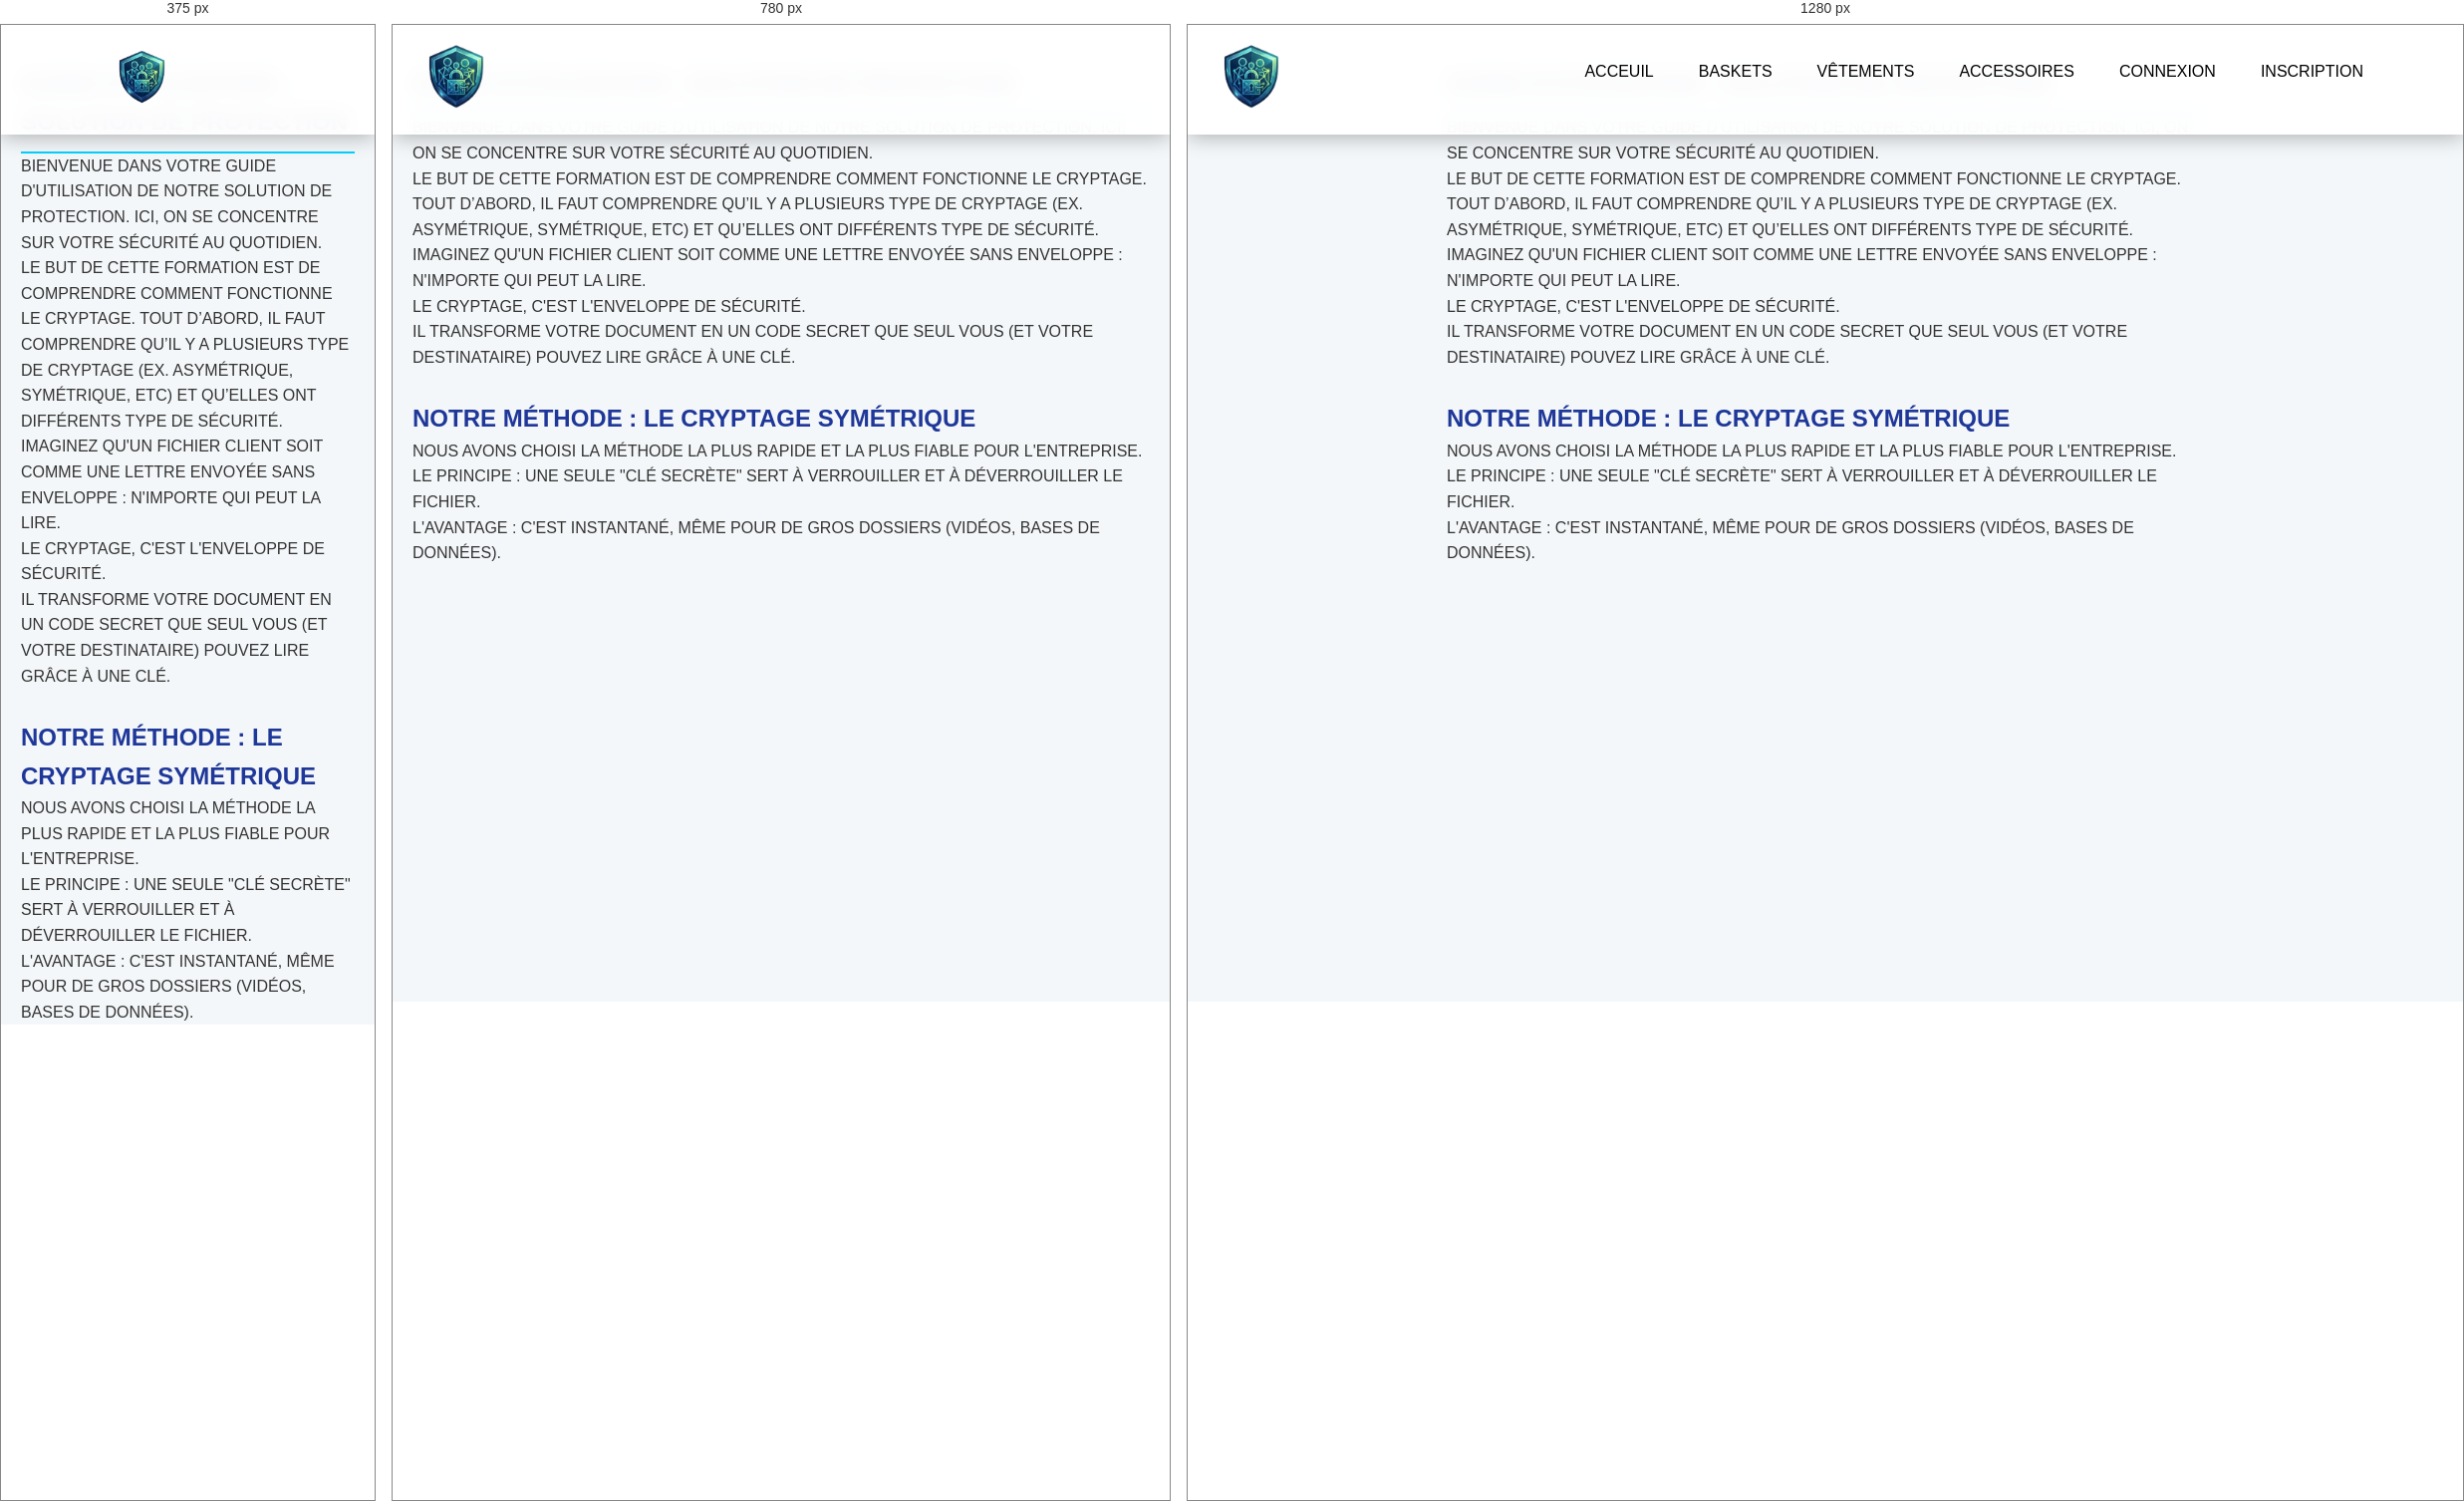
Rendered at 375 px, 780 px and 1280 px, left to right.

<!-- file: Cryptage.html -->
<!DOCTYPE html>
<html lang="en">
<head>
    <meta charset="UTF-8">
    <meta name="viewport" content="width=device-width, initial-scale=1.0">
    <link rel="stylesheet" href="css/style.css"/>
    <script src="js/script.js" defer></script>
    <title>Baskets - Running</title>
</head>
<body>
    <!-- Header et Menu-->
    <header class="main-header">
      <div class="logo">
        <a href="index.html">
          <img src="img/Logo_Crypto.png" alt="RUN Logo" />
        </a>
      </div>
      <nav class="desktop-main-menu">
        <ul>
          <li><a id="menu-nav" href="index.html">Acceuil</a></li>
          <li><a id="menu-nav" href="Basket.html">BASKETS</a></li>
          <li><a id="menu-nav" href="Vêtements.html">VÊTEMENTS</a></li>
          <li><a id="menu-nav" href="Accessoires.html">ACCESSOIRES</a></li>
          <li><a id="menu-nav" href="signin.html">Connexion</a></li>
          <li><a id="menu-nav" href="signup.html">Inscription</a></li>
        </ul>
      </nav>
    </header>

          
          

        </div>
      </div>
    </section>
<section>
        <h1>Guide d'utilisation : Solution de Protection</h1>
        
        <p>Bienvenue dans votre guide d'utilisation de notre solution de protection. Ici, on se concentre sur votre sécurité au quotidien.</p>
        
        <p>Le but de cette formation est de comprendre comment fonctionne le cryptage. Tout d’abord, il faut comprendre qu’il y a plusieurs type de cryptage (Ex. asymétrique, symétrique, etc) et qu’elles ont différents type de sécurité.</p>
        
        <p>Imaginez qu'un fichier client soit comme une lettre envoyée sans enveloppe : n'importe qui peut la lire.</p>
        <p>Le cryptage, c'est l'enveloppe de sécurité.</p>
        <p>Il transforme votre document en un code secret que seul vous (et votre destinataire) pouvez lire grâce à une clé.</p>

        <h2>Notre méthode : Le Cryptage Symétrique</h2>
        <p>Nous avons choisi la méthode la plus rapide et la plus fiable pour l'entreprise.</p>
        <p>Le principe : Une seule "Clé Secrète" sert à verrouiller et à déverrouiller le fichier.</p>
        <p>L'avantage : C'est instantané, même pour de gros dossiers (vidéos, bases de données).</p>
    </section>

</body>
</html>

/* @media block from style.css */
@media (max-width: 960px) {
  /* Hide desktop menu */
  .desktop-main-menu {
    display: none;
  }

  /* Show main mobile items */
  .mobile-only {
    display: block;
  }

  .section-inner-center h3 {
    font-size: 75px;
  }
}

/* @media block from style.css */
@media (max-width: 600px) {
  .section-inner {
    bottom: 75px;
    left: 20px;
  }

  .section-inner h2 {
    font-size: 40px;
  }

  footer ul li:first-child {
    position: absolute;
    top: 30px;
    left: 50%;
    transform: translate(-50%, -50%);
  }

  footer ul li {
    margin-right: 15px;
  }

  .logo {
    width: 150px;
    margin: auto;
  }

  .section-inner-center h3 {
    font-size: 50px;
  }

  /* Stats */
  .stats {
    flex-direction: column;
  }

  .stats div {
    margin-bottom: 20px;
  }
}